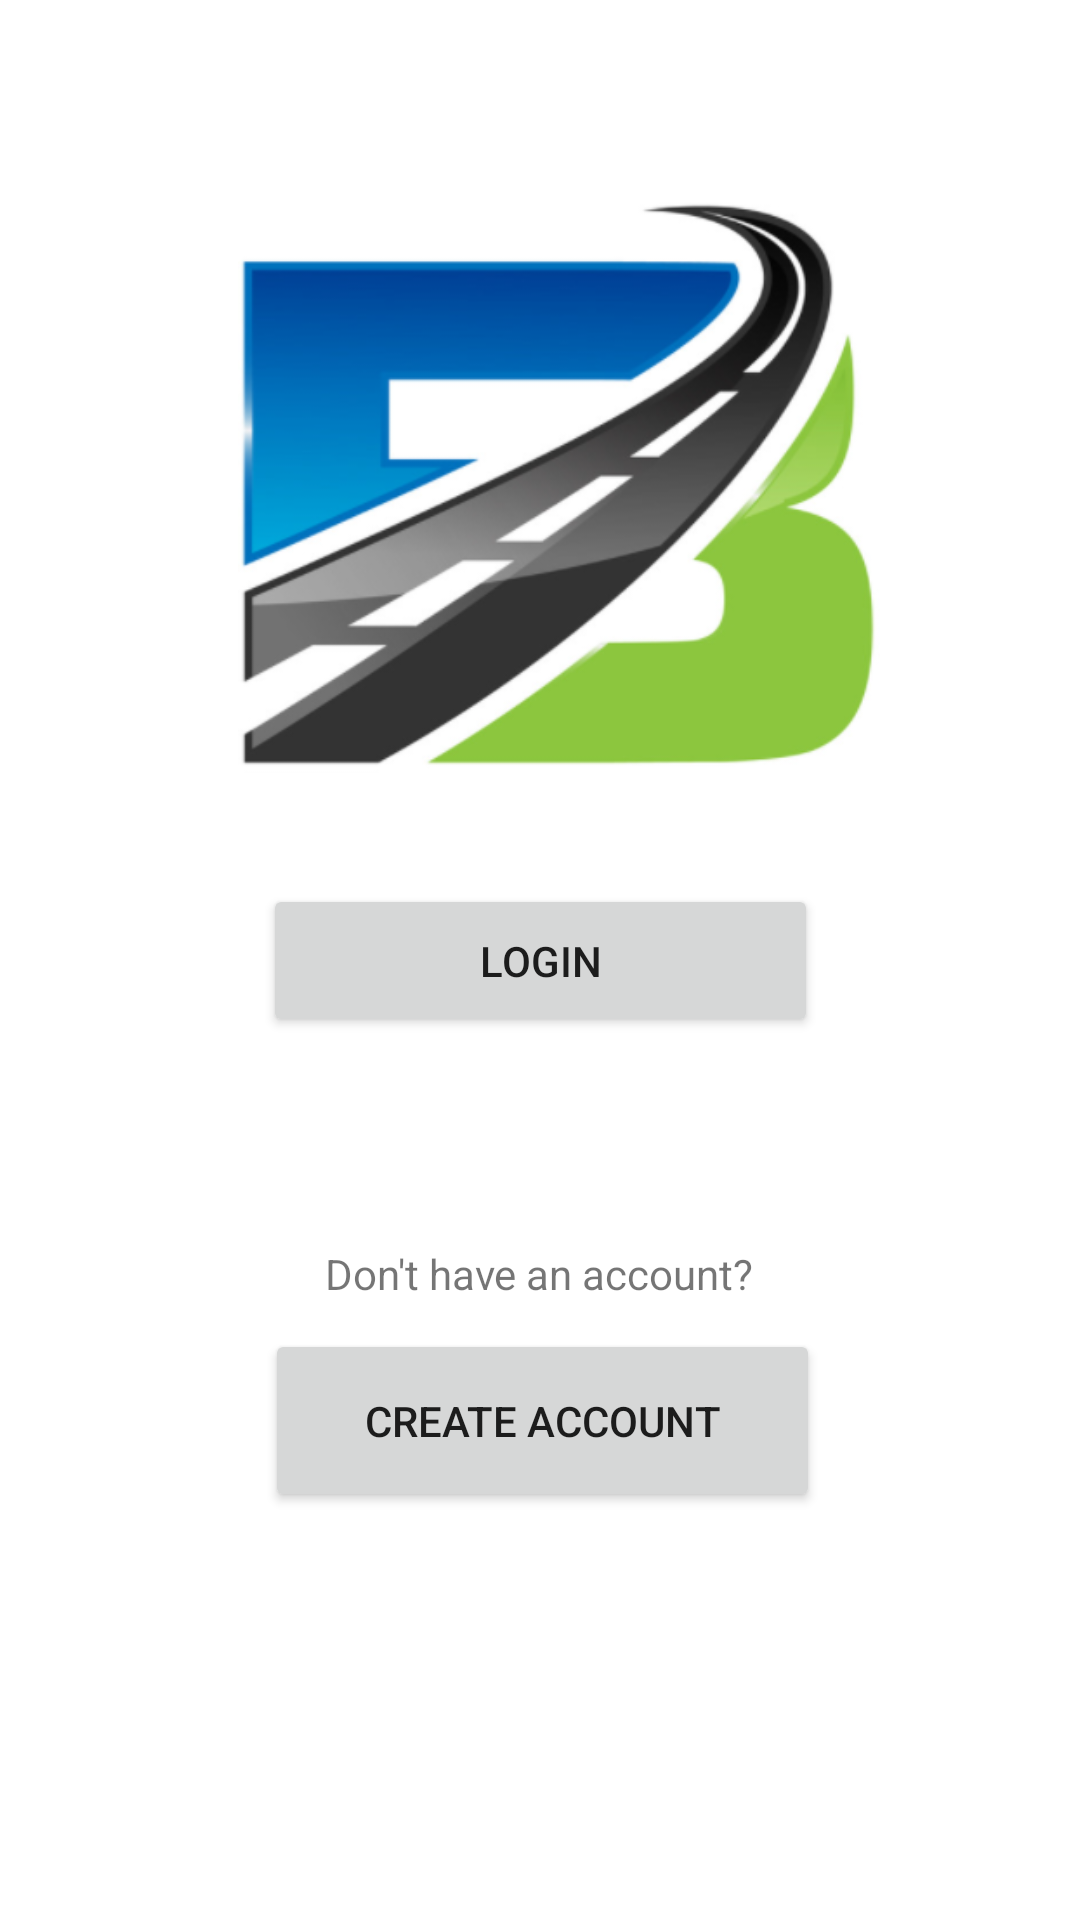

This screen was rendered from an Android layout file. Write that file and the resources it references.
<!-- AndroidManifest.xml: application theme Theme.SEG2105_project -->
<!-- res/layout/activity_main.xml -->
<?xml version="1.0" encoding="utf-8"?>
<androidx.constraintlayout.widget.ConstraintLayout xmlns:android="http://schemas.android.com/apk/res/android"
    xmlns:app="http://schemas.android.com/apk/res-auto"
    xmlns:tools="http://schemas.android.com/tools"
    android:layout_width="match_parent"
    android:layout_height="match_parent"
    tools:context=".MainActivity">

    <Button
        android:id="@+id/btnLogin"
        android:layout_width="185dp"
        android:layout_height="51dp"
        android:text="@string/btnLogin"
        app:layout_constraintBottom_toBottomOf="parent"
        app:layout_constraintEnd_toEndOf="parent"
        app:layout_constraintStart_toStartOf="parent"
        app:layout_constraintTop_toTopOf="parent" />

    <TextView
        android:id="@+id/textView2"
        android:layout_width="196dp"
        android:layout_height="16dp"
        android:text="Don't have an account?"
        android:layout_gravity="center"
        android:gravity="center"
        app:layout_constraintBottom_toBottomOf="parent"
        app:layout_constraintEnd_toEndOf="parent"
        app:layout_constraintHorizontal_bias="0.498"
        app:layout_constraintStart_toStartOf="parent"
        app:layout_constraintTop_toTopOf="parent"
        app:layout_constraintVertical_bias="0.665" />

    <Button
        android:id="@+id/btnAccount"
        android:layout_width="185dp"
        android:layout_height="61dp"
        android:text="@string/btnAccount"
        app:layout_constraintBottom_toBottomOf="parent"
        app:layout_constraintEnd_toEndOf="parent"
        app:layout_constraintHorizontal_bias="0.504"
        app:layout_constraintStart_toStartOf="parent"
        app:layout_constraintTop_toTopOf="parent"
        app:layout_constraintVertical_bias="0.765" />

    <ImageView
        android:id="@+id/imageView3"
        android:layout_width="214dp"
        android:layout_height="208dp"
        app:layout_constraintBottom_toBottomOf="parent"
        app:layout_constraintEnd_toEndOf="parent"
        app:layout_constraintHorizontal_bias="0.543"
        app:layout_constraintStart_toStartOf="parent"
        app:layout_constraintTop_toTopOf="parent"
        app:layout_constraintVertical_bias="0.135"
        app:srcCompat="@drawable/byblos_logo" />

</androidx.constraintlayout.widget.ConstraintLayout>
<!-- resources referenced by this layout -->
<resources>
  <!-- drawable byblos_logo: png bitmap (drawable, 72350 bytes) -->
  <string name="btnAccount">Create Account</string>
  <string name="btnLogin">Login</string>
  <style name="Theme.SEG2105_project" parent="Theme.MaterialComponents.DayNight.DarkActionBar">
          
          <item name="colorPrimary">@color/purple_500</item>
          <item name="colorPrimaryVariant">@color/purple_700</item>
          <item name="colorOnPrimary">@color/white</item>
          
          <item name="colorSecondary">@color/teal_200</item>
          <item name="colorSecondaryVariant">@color/teal_700</item>
          <item name="colorOnSecondary">@color/black</item>
          
          <item name="android:statusBarColor" tools:targetApi="l">?attr/colorPrimaryVariant</item>
          
      </style>
  <!-- not gathered from this repository: default colours our renderer supplied (Android Studio template values) -->
  <color name="purple_500">#FF6200EE</color>
  <color name="purple_700">#FF3700B3</color>
  <color name="teal_200">#FF03DAC5</color>
  <color name="teal_700">#FF018786</color>
  <color name="black">#FF000000</color>
  <color name="white">#FFFFFFFF</color>
</resources>
